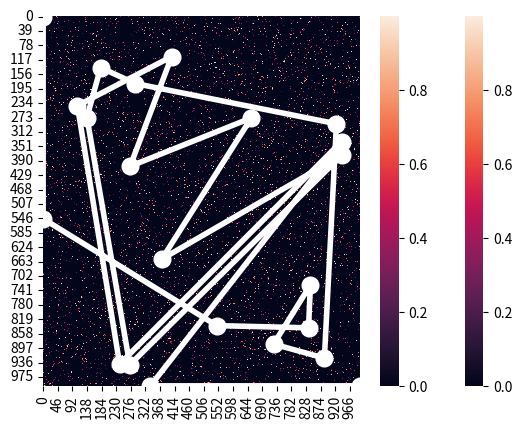

This chart was generated by the following Python code: (Note: this script raises an exception after producing the figure.)
# import pandas as pd
import numpy as np
import random
import copy
import matplotlib.pyplot as plt
import seaborn as sns


def print_pop(population):
    for i in population:
        print(i)


def initialize_map(p_zero, N):
    # first thing is to create the map that you're trying to navigate.  I will do this randomly.
    # This will be of the form of a adjacency matrix...
    # In other words, an NxN matrix where each row and column correspond to an intersection on a map
    # X_ij, then is equal to the amount of time that it takes to get from position i to position j
    # could also be considered a distance measure... but whatever is easier to think about.
    # practically, then we need a matrix that has numeric values in it...
    # there should be some paths that don't exist.  I will assign these a 0.
    # For instance, if you can't get directly from i to j, then X_ij = 0

    # The initialization needs some tuning parameters.  One is the proportion of 0's in the final result

    the_map = np.zeros((N,N))

    for i in range(0, N):
        for j in range(0, i):
            if random.random() > p_zero:
                the_map[i][j] = random.random()
                the_map[j][i] = the_map[i][j]

    return the_map


# Let's make a more complicated map that has at least 10 stops that have to be made and see what happens.

def initialize_complex_map(p_zero, N, groups):

    the_map = np.zeros((N,N))

    for i in range(0, N):
        for j in range(0, i):
            group_i = int(i/(N/groups))
            group_j = int(j/(N/groups))

            if random.random() > p_zero and abs(group_i - group_j) <= 1:
                the_map[i][j] = random.random()
                the_map[j][i] = the_map[i][j]


    ax = sns.heatmap(the_map)

    plt.show()

    return the_map

def create_starting_population(size, the_map):

    #this just creates a population of different routes of a fixed size.  Pretty straightforward.

    population = []

    for i in range(0,size):
        population.append(create_new_member(the_map))

    return population


def fitness(route, the_map):

    score = 0

    for i in range(1, len(route)):
        if (the_map[route[i-1]][route[i]] == 0) and i != len(the_map)-1:
            print("WARNING: INVALID ROUTE")
            print(route)
            print(the_map)
        score = score + the_map[route[i-1]][route[i]]

    return score

def crossover(a, b):

    # I initially made an error here by allowing routes to crossover at any point, which obviously won't work
    # you have to insure that when the two routes cross over that the resulting routes produce a valid route
    # which means that crossover points have to be at the same position value on the map

    common_elements = set(a) & set(b)

    if len(common_elements) == 2:
        return (a, b)
    else:
        common_elements.remove(0)
        common_elements.remove(max(a))
        value = random.sample(common_elements, 1)

    cut_a = np.random.choice(np.where(np.isin(a, value))[0])
    cut_b = np.random.choice(np.where(np.isin(b, value))[0])

    new_a1 = copy.deepcopy(a[0:cut_a])
    new_a2 = copy.deepcopy(b[cut_b:])

    new_b1 = copy.deepcopy(b[0:cut_b])
    new_b2 = copy.deepcopy(a[cut_a:])

    new_a = np.append(new_a1, new_a2)
    new_b = np.append(new_b1, new_b2)

    return (new_a, new_b)


def mutate(route, probability, the_map):

    new_route = copy.deepcopy(route)

    for i in range(1, len(new_route)):
        if random.random() < probability:

            go = True

            while go:

                possible_values = np.nonzero(the_map[new_route[i-1]])
                proposed_value = random.randint(0,len(possible_values[0])-1)
                route = np.append(new_route, possible_values[0][proposed_value])

                if new_route[i] == len(the_map)-1:
                    go = False
                else:
                    i += 1

    return new_route


def create_new_member(the_map):
    # here we are going to create a new route
    # the new route can have any number of steps, so we'll select that randomly
    # the structure of the route will be a vector of integers where each value is the next step in the route
    # Everyone starts at 0, so the first value in the vector will indicate where to attempt to go next.
    # That is, if v_i = 4, then that would correspond to X_0,4 in the map that was created at initialization

    # N is the size of the map, so we need to make sure that
    # we don't generate any values that exceed the size of the map

    N = len(the_map)

    route = np.zeros(1, dtype=int)

    go = True

    i = 1

    while go:

        possible_values = np.nonzero(the_map[route[i-1]])
        proposed_value = random.randint(0,len(possible_values[0])-1)
        route = np.append(route, possible_values[0][proposed_value])

        if route[i] == N-1:
            go = False
        else:
            i += 1

    return route


def score_population(population, the_map):

    scores = []

    for i in range(0, len(population)):
        scores += [fitness(population[i], the_map)]

    return scores



def pick_mate(scores):

    array = np.array(scores)
    temp = array.argsort()
    ranks = np.empty_like(temp)
    ranks[temp] = np.arange(len(array))

    fitness = [len(ranks) - x for x in ranks]

    cum_scores = copy.deepcopy(fitness)

    for i in range(1,len(cum_scores)):
        cum_scores[i] = fitness[i] + cum_scores[i-1]

    probs = [x / cum_scores[-1] for x in cum_scores]

    rand = random.random()

    for i in range(0, len(probs)):
        if rand < probs[i]:

            return i


def create_next_generation(population):
    return population








def main():

    # parameters
    sparseness_of_map = 0.95
    size_of_map = 1000
    population_size = 30
    number_of_iterations = 1000
    number_of_couples = 9
    number_of_winners_to_keep = 2
    mutation_probability = 0.05
    number_of_groups = 1

    # initialize the map and save it
    the_map = initialize_complex_map(sparseness_of_map, size_of_map, number_of_groups)

    # create the starting population
    population = create_starting_population(population_size, the_map)

    last_distance = 1000000000
    # for a large number of iterations do:

    for i in range(0,number_of_iterations):
        new_population = []

        # evaluate the fitness of the current population
        scores = score_population(population, the_map)

        best = population[np.argmin(scores)]
        number_of_moves = len(best)
        distance = fitness(best, the_map)

        if distance != last_distance:
            print('Iteration %i: Best so far is %i steps for a distance of %f' % (i, number_of_moves, distance))
            plot_best(the_map, best, i)


        # allow members of the population to breed based on their relative score;
            # i.e., if their score is higher they're more likely to breed
        for j in range(0, number_of_couples):
            new_1, new_2 = crossover(population[pick_mate(scores)], population[pick_mate(scores)])
            new_population = new_population + [new_1, new_2]

        # mutate
        for j in range(0, len(new_population)):
            new_population[j] = np.copy(mutate(new_population[j], 0.05, the_map))

        # keep members of previous generation
        new_population += [population[np.argmin(scores)]]
        for j in range(1, number_of_winners_to_keep):
            keeper = pick_mate(scores)
            new_population += [population[keeper]]

        # add new random members
        while len(new_population) < population_size:
            new_population += [create_new_member(the_map)]

        #replace the old population with a real copy
        population = copy.deepcopy(new_population)

        last_distance = distance

    # plot the results



def plot_best(the_map, route, iteration_number):
    ax = sns.heatmap(the_map)

    x=[0.5] + [x + 0.5 for x in route[0:len(route)-1]] + [len(the_map) - 0.5]
    y=[0.5] + [x + 0.5 for x in route[1:len(route)]] + [len(the_map) - 0.5]

    plt.plot(x, y, marker = 'o', linewidth=4, markersize=12, linestyle = "-", color='white')
    plt.savefig('images/new1000plot_%i.png' %(iteration_number), dpi=300)
    plt.show()



main()
